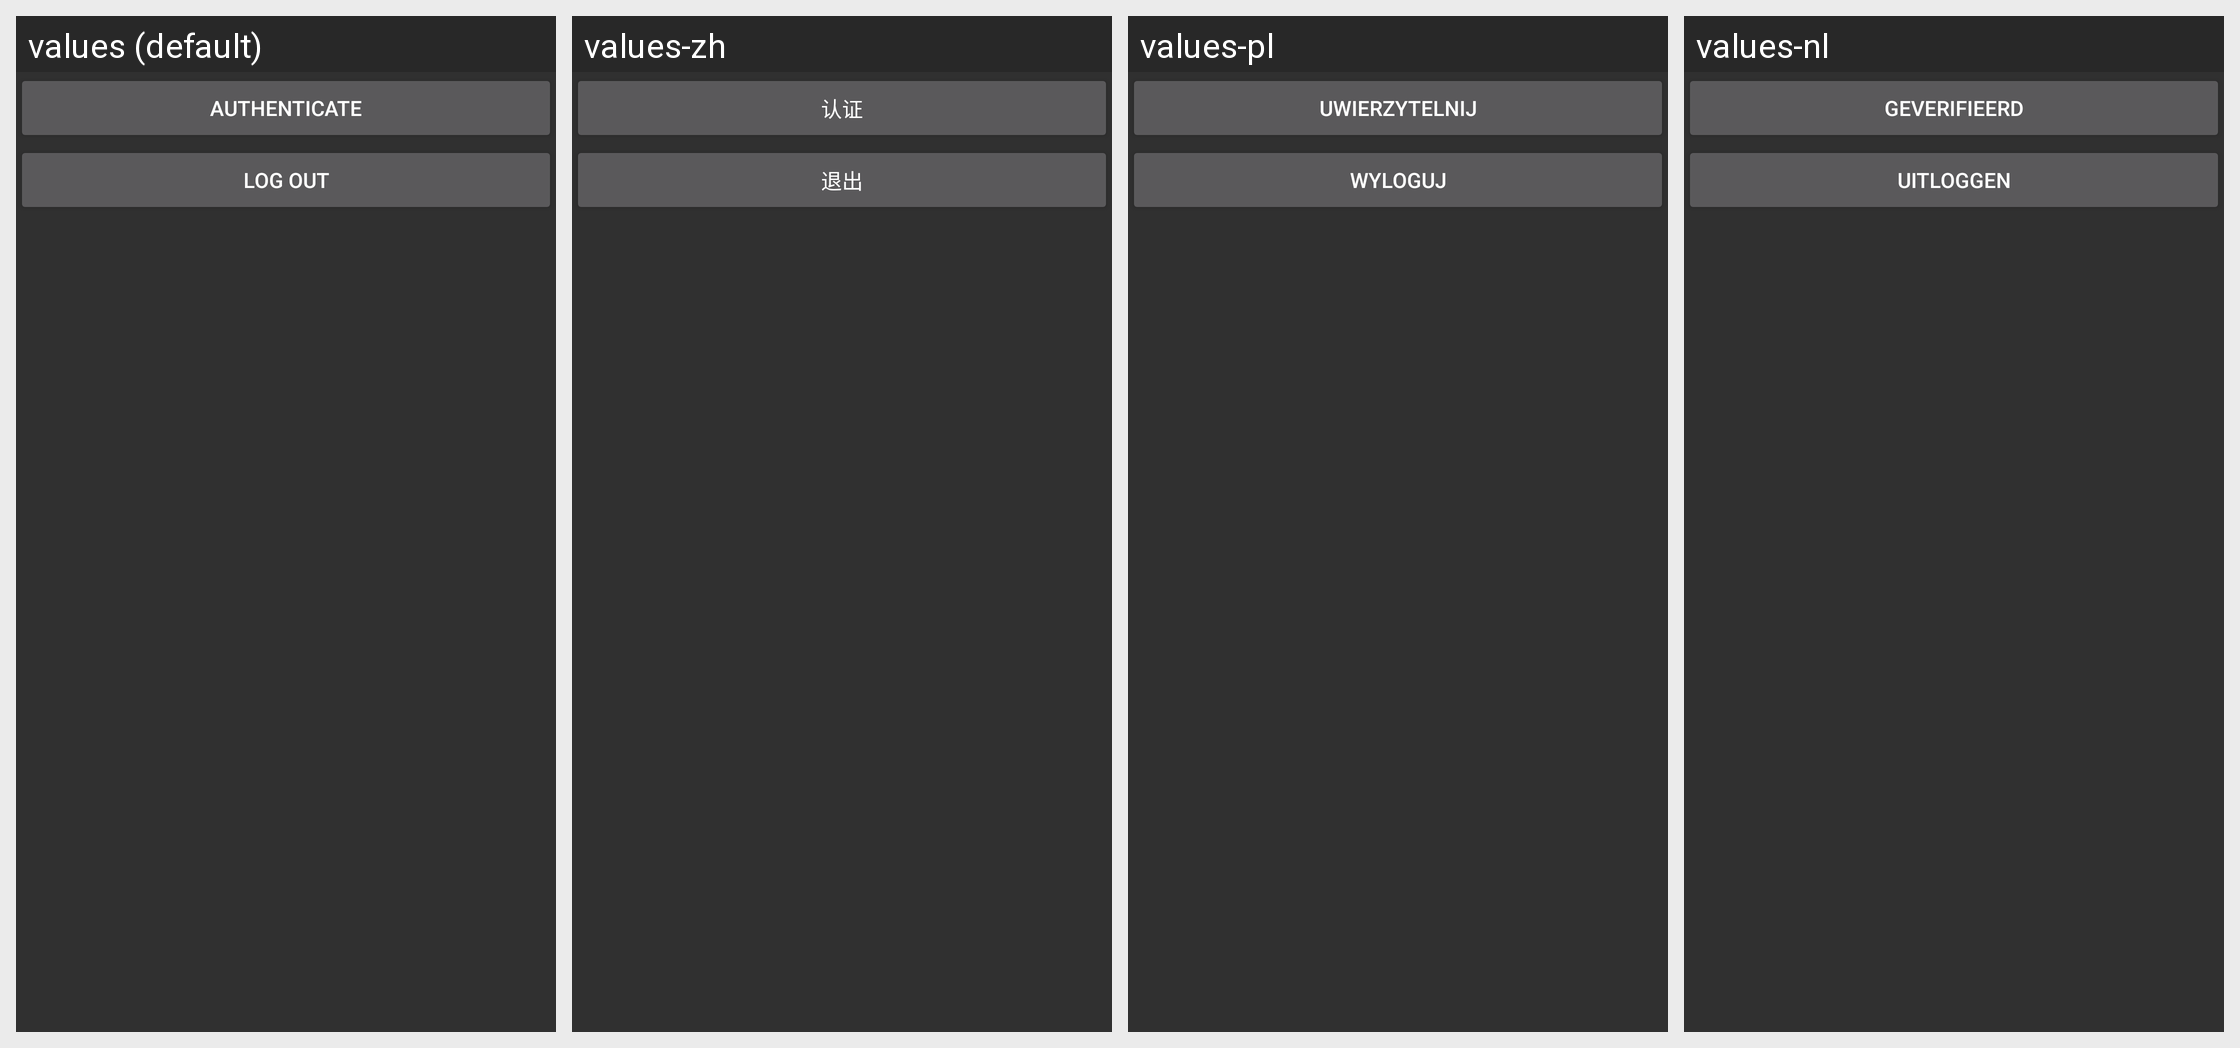

This grid shows one Android layout under several languages. Give, for every string resource on the screen, its name, the default text and each shown locale's text.
Android screen res/layout/server_auth_stub.xml rendered under 4 locales, left to right: values (default), values-zh, values-pl, values-nl. Device: Nexus 5 (rendered at 1080×1920; each locale shown at half size, 540×960, under a caption strip naming it); theme AppTheme.Dark.
Other locales in the repository, not shown: values-ar, values-ca, values-cs, values-da, values-de, values-el, values-es, values-fa, values-fr, values-he, values-hi, values-hr, values-hu, values-it, values-iw, values-ja, values-ka, values-ko, values-nb, values-pt, values-pt-rBR, values-ro, values-ru, values-sk, values-sv, values-th, values-to, values-tr, values-uk, values-zh-rCN.
Strings drawn on this screen, with the default value and each locale's value (text and hints the layout hard-codes, and strings that could not be matched under every locale, appear in the picture but are not listed):

s_authenticate
  values: Authenticate
  values-zh: 认证
  values-pl: Uwierzytelnij
  values-nl: Geverifieerd

s_logout
  values: Log out
  values-zh: 退出
  values-pl: Wyloguj
  values-nl: Uitloggen
